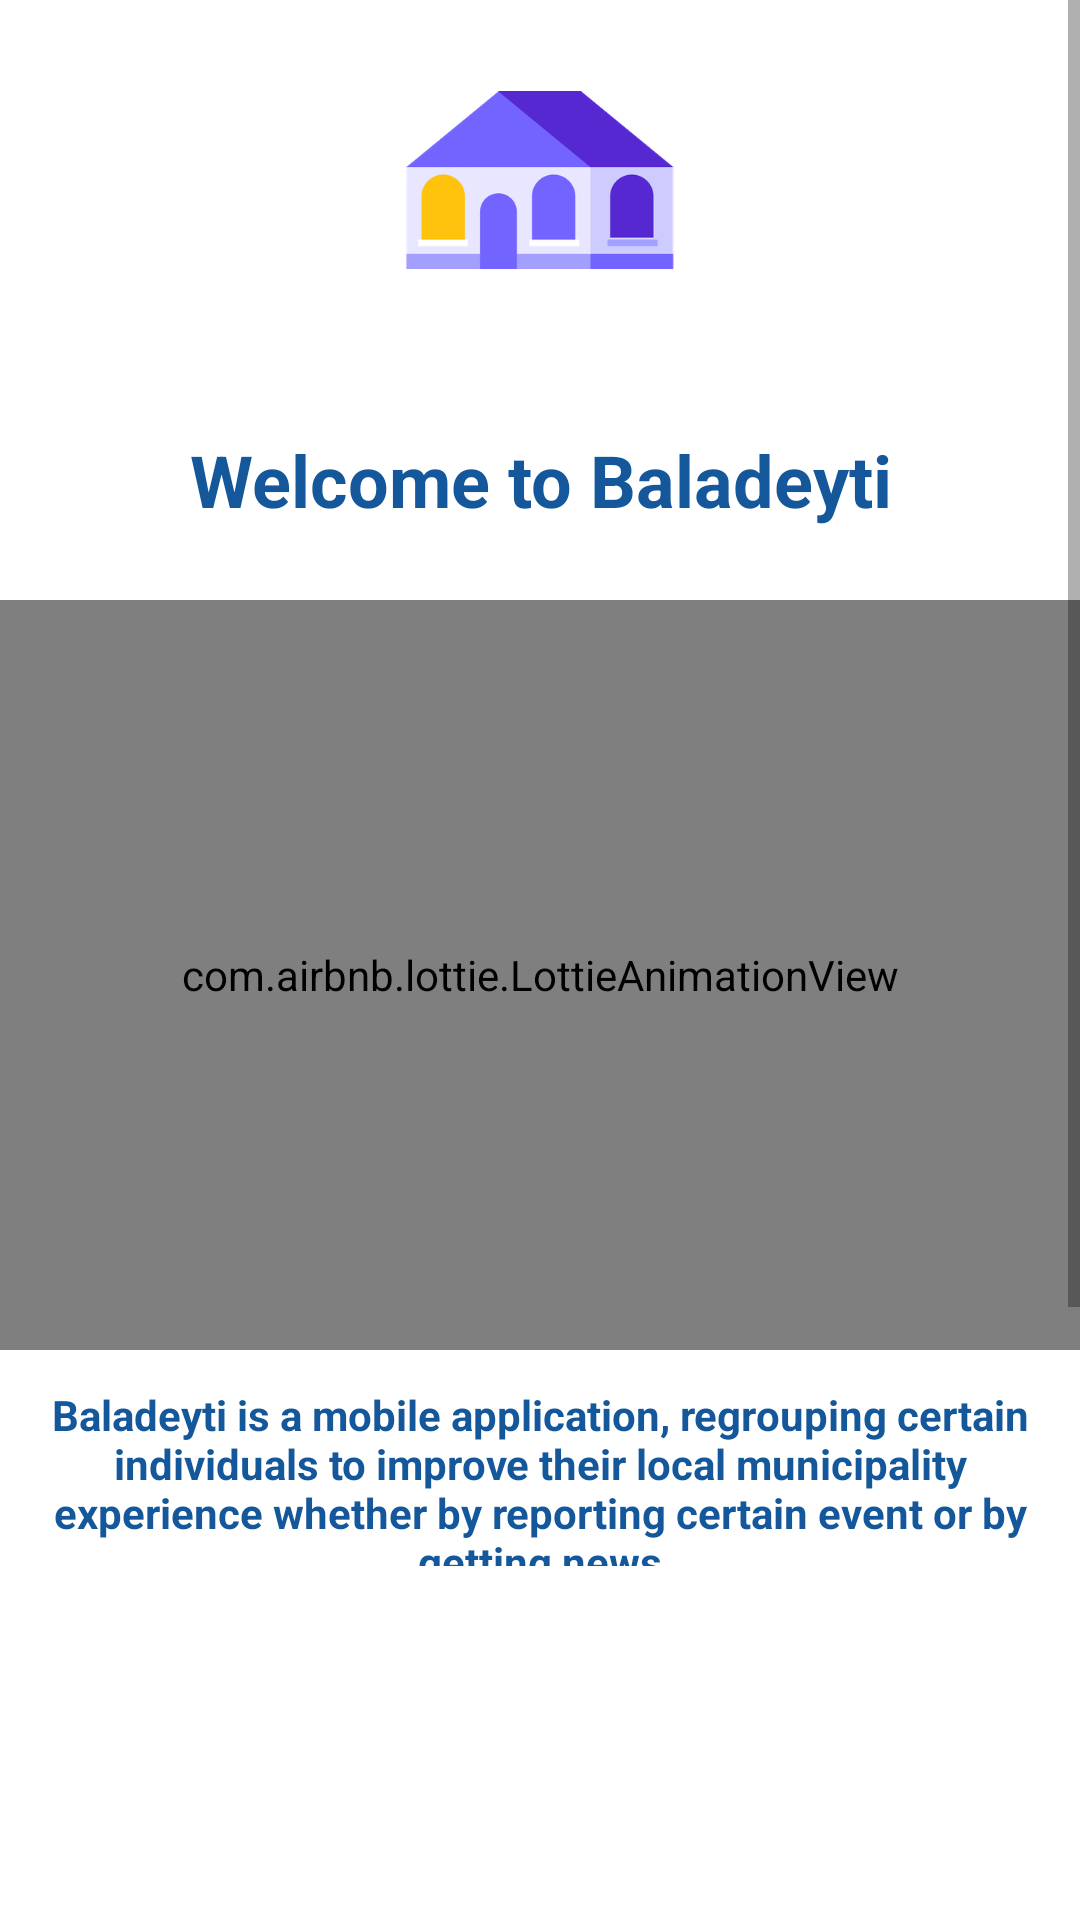

Here is an Android app screen rendered from its layout file. Give the layout XML and the strings, colors and styles it references.
<!-- AndroidManifest.xml: application theme Theme.Baladeyti -->
<!-- res/layout/fragment_home.xml -->
<?xml version="1.0" encoding="utf-8"?>
<FrameLayout xmlns:android="http://schemas.android.com/apk/res/android"
    xmlns:tools="http://schemas.android.com/tools"
    android:layout_width="match_parent"
    android:layout_height="match_parent"
    xmlns:app="http://schemas.android.com/apk/res-auto"
    tools:context=".fragments.HomeFragment">
<ScrollView
    android:layout_width="match_parent"
    android:layout_height="match_parent">
    
    <RelativeLayout
        android:id="@+id/relativeLayout"
        android:layout_width="match_parent"
        android:layout_height="match_parent"
        >
        <ImageView
            android:id="@+id/building"
            android:layout_width="100dp"
            android:layout_height="80dp"
            android:layout_centerHorizontal="true"
            android:layout_marginStart="20dp"
            android:layout_marginTop="20dp"
            android:layout_marginEnd="20dp"
            android:layout_marginBottom="20dp"
            android:elevation="100dp"
            android:src="@drawable/building" />

        <TextView
            android:id="@+id/textView1"
            android:layout_width="wrap_content"
            android:layout_height="80dp"
            android:layout_below="@id/building"
            android:layout_centerHorizontal="true"
            android:gravity="center_horizontal|center_vertical"
            android:text="Welcome to Baladeyti"
            android:textColor="@color/primary"
            android:textSize="24dp"
            android:textStyle="bold" />

        <com.airbnb.lottie.LottieAnimationView
            android:id="@+id/animationNoreponse"
            android:layout_width="match_parent"
            android:layout_height="250dp"
            android:layout_below="@id/textView1"
            android:scaleType="centerCrop"
            app:lottie_rawRes="@raw/building" />


        <TextView
            android:id="@+id/textView2"
            android:layout_width="match_parent"
            android:layout_height="60dp"
            android:layout_below="@id/animationNoreponse"
            android:layout_centerHorizontal="true"
            android:layout_marginStart="5dp"
            android:layout_marginTop="12dp"
            android:layout_marginEnd="5dp"
            android:layout_marginBottom="5dp"
            android:gravity="center_horizontal|center_vertical"
            android:text="Baladeyti is a mobile application, regrouping certain individuals to improve their local municipality experience whether by reporting certain event or by getting news"
            android:textColor="@color/primary"
            android:textStyle="bold" />


        <RelativeLayout
            android:id="@+id/background"
            android:layout_width="160dp"
            android:layout_height="140dp"
            android:layout_below="@id/textView2"
            android:layout_centerHorizontal="true"
            android:layout_marginStart="10dp"
            android:layout_marginTop="10dp"
            android:layout_marginEnd="10dp"
            android:layout_marginBottom="10dp"
            android:background="@drawable/people" />

        <TextView
            android:id="@+id/textView3"
            android:layout_width="match_parent"
            android:layout_height="35dp"
            android:layout_below="@id/background"
            android:layout_centerHorizontal="true"
            android:gravity="center_horizontal|center_vertical"
            android:text="file a complaint"
            android:textColor="@color/design_default_color_secondary"
            android:textStyle="bold" />
        <TextView
            android:id="@+id/textView4"
            android:layout_width="match_parent"
            android:layout_height="35dp"
            android:layout_below="@id/textView3"
            android:layout_centerHorizontal="true"
            android:gravity="center_horizontal|center_vertical"
            android:text="Check on your local municipalities news"
            android:textColor="#2196F3"
            android:textStyle="bold" />


        <LinearLayout
            android:id="@+id/btnandothers"
            android:layout_width="wrap_content"
            android:layout_height="wrap_content"
            android:layout_below="@id/textView4"
            android:layout_centerHorizontal="true">

            <com.google.android.material.button.MaterialButton
                android:id="@+id/complaintbtn"
                android:layout_width="125dp"
                android:layout_height="wrap_content"
                android:layout_centerHorizontal="true"
                android:layout_margin="20dp"
                android:backgroundTint="@color/design_default_color_secondary"
                android:text="Complaint" />

            <com.google.android.material.button.MaterialButton
                android:id="@+id/newsbtn"
                android:layout_width="100dp"
                android:layout_height="55dp"
                android:layout_below="@id/btnandothers"
                android:layout_centerHorizontal="true"
                android:layout_margin="20dp"
                android:backgroundTint="#2196F3"
                android:text="News" />



        </LinearLayout>

        <com.google.android.material.button.MaterialButton
            android:id="@+id/nav_who"
            android:layout_width="wrap_content"
            android:layout_height="wrap_content"
            android:layout_below="@id/btnandothers"
            android:layout_centerHorizontal="true"
            android:layout_marginStart="20dp"
            android:layout_marginTop="20dp"
            android:layout_marginEnd="20dp"
            android:layout_marginBottom="20dp"
            android:backgroundTint="#FFD600"
            android:text="Who are we ?" />
       


    </RelativeLayout>
</ScrollView>
</FrameLayout>
<!-- resources referenced by this layout -->
<resources>
  <color name="primary">#14579a</color>
  <!-- drawable building: png bitmap (drawable-v24, 17395 bytes) -->
  <style name="Theme.Baladeyti" parent="Theme.MaterialComponents.DayNight.DarkActionBar">
          
          <item name="colorPrimary">@color/primary</item>
          <item name="colorPrimaryVariant">@color/secondary</item>
          <item name="colorOnPrimary">@color/white</item>
          
          <item name="colorSecondary">@color/tertiary</item>
          <item name="colorSecondaryVariant">@color/quaternary</item>
          <item name="colorOnSecondary">@color/black</item>
          
          <item name="android:statusBarColor" tools:targetApi="l">?attr/colorPrimaryVariant</item>
          
  
  
      </style>
  <color name="secondary">#f0f1f2</color>
  <color name="white">#FFFFFFFF</color>
  <color name="tertiary">#b53bda</color>
  <color name="quaternary">#8fa4b6</color>
  <color name="black">#FF000000</color>
</resources>
